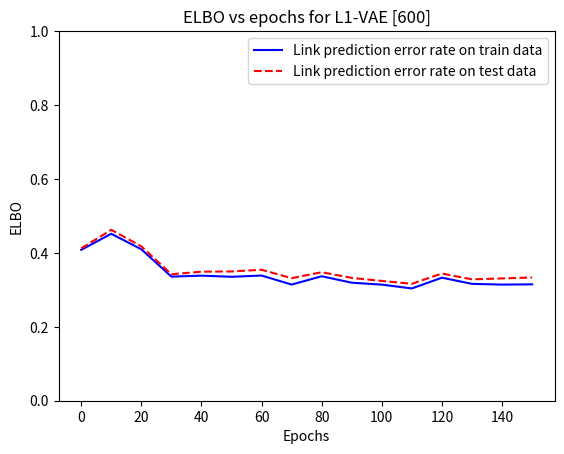

Recreate this plot in Python.
import matplotlib.pyplot as plt

inputstr = """epoch:  0  - objective loss:  250.9177  - train accuracy:  0.5917  - test accuracy:  0.5879
epoch:  10  - objective loss:  82.7879  - train accuracy:  0.5483  - test accuracy:  0.5376
epoch:  20  - objective loss:  61.4148  - train accuracy:  0.5902  - test accuracy:  0.5823
epoch:  30  - objective loss:  54.5258  - train accuracy:  0.6642  - test accuracy:  0.6578
epoch:  40  - objective loss:  51.2453  - train accuracy:  0.6616  - test accuracy:  0.6509
epoch:  50  - objective loss:  62.9572  - train accuracy:  0.6647  - test accuracy:  0.6502
epoch:  60  - objective loss:  52.3146  - train accuracy:  0.6613  - test accuracy:  0.6457
epoch:  70  - objective loss:  51.3994  - train accuracy:  0.6857  - test accuracy:  0.6684
epoch:  80  - objective loss:  51.1796  - train accuracy:  0.6632  - test accuracy:  0.6523
epoch:  90  - objective loss:  50.1201  - train accuracy:  0.6807  - test accuracy:  0.6677
epoch:  100  - objective loss:  59.3688  - train accuracy:  0.6859  - test accuracy:  0.6759
epoch:  110  - objective loss:  48.9149  - train accuracy:  0.6962  - test accuracy:  0.6836
epoch:  120  - objective loss:  47.4816  - train accuracy:  0.6671  - test accuracy:  0.6558
epoch:  130  - objective loss:  48.6656  - train accuracy:  0.6838  - test accuracy:  0.6716
epoch:  140  - objective loss:  47.0295  - train accuracy:  0.6858  - test accuracy:  0.6691
epoch:  150  - objective loss:  48.4605  - train accuracy:  0.6851  - test accuracy:  0.6665
"""

import re


def extract_info_from_input(input):
    metrics_list = list()
    lines = input.split("\n")
    for line in lines:
        metrics = re.findall(r"[-+]?\d*\.\d+|\d+", line)
        if not metrics:
            continue
        metrics_list.append(metrics)
    return metrics_list
        
metrics  = extract_info_from_input(inputstr)
# print(metrics)

epochs  =[float(info[0]) for info in metrics]

# NOTE: use one of these for elbo loss vs elbos
# elbos   =[float(info[1]) for info in metrics]
elbos   =[-float(info[1]) for info in metrics]

# NOTE: use one of the following for error vs accuracy


# train   =[info[2] for info in metrics]
# test    =[info[3] for info in metrics]

train   =[1. - float(info[2]) for info in metrics] 
test    =[1. - float(info[3]) for info in metrics]


train_label = 'Link prediction error rate on train data' # NOTE THE LABEL
test_label  = 'Link prediction error rate on test data'


model_name = "L1-VAE [600]" # <<<<< NOTE THE MODEL NAME

plt.plot(epochs, train, '-', color='b', label=train_label)
plt.plot(epochs, test, '--', color='r', label=test_label)
plt.ylim((0, 1))
plt.ylabel('Error rate')
plt.xlabel('Epochs')
plt.title("Error rate vs epoch for {}".format(model_name))
plt.legend()
plt.show()

plt.plot(epochs, elbos, '-', color='r', label='ELBO')
plt.ylabel('ELBO')
plt.xlabel('Epochs')
plt.title("ELBO vs epochs for {}".format(model_name))
plt.show()